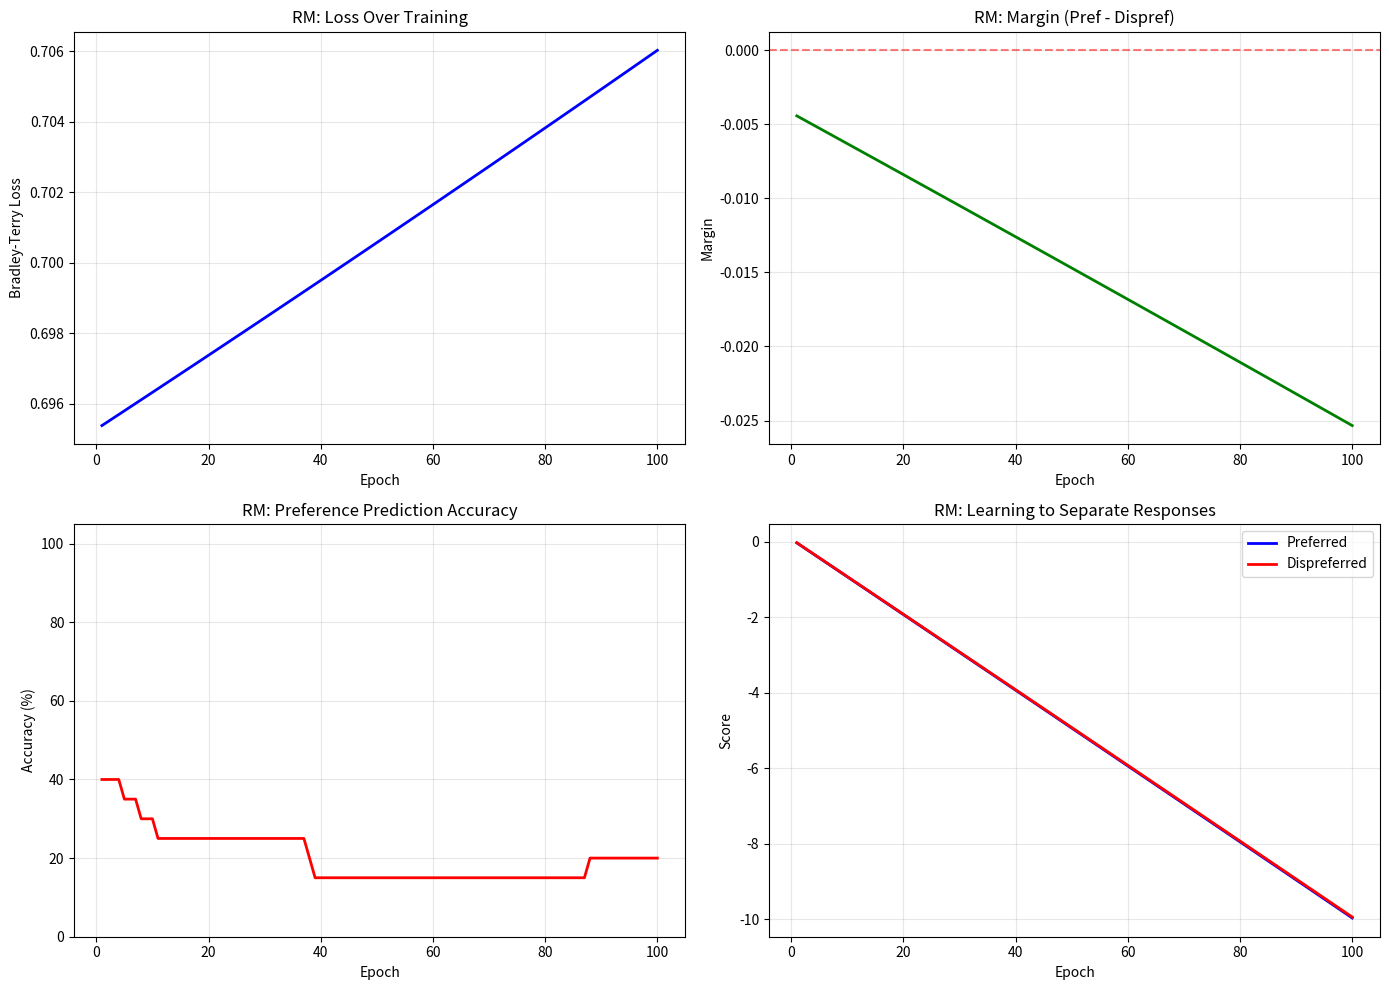

Generate this figure with matplotlib:
"""
LLM Training Pipeline - Program 1: Pretraining, SFT, and Reward Model Training
Real-world pharmaceutical examples with mathematical demonstrations
"""

import numpy as np
from typing import List, Dict
import matplotlib.pyplot as plt
from scipy.special import expit  # Logistic function
import warnings
warnings.filterwarnings('ignore')

print("\n" + "="*80)
print("LLM TRAINING PIPELINE - PROGRAM 1")
print("Stages: Pretraining → SFT → Reward Model Training")
print("="*80)

# ============================================================================
# PART 1: PRETRAINING SIMULATOR
# ============================================================================

class PretrainingSimulator:
    """Pretraining: Next-token prediction on medical sequences"""
    
    def __init__(self):
        self.sequences = [
            ("Patient fever body aches fatigue", "viral"),
            ("Chest X-ray infiltrate lower lobe", "pneumonia"),
            ("Blood glucose 126 mg/dL", "diabetes"),
            ("Rash fever eosinophilia", "DRESS"),
            ("Warfarin NSAIDs", "bleeding"),
            ("ACE inhibitor potassium diuretic", "hyperkalemia"),
            ("eGFR 28 metformin", "lactic_acidosis"),
            ("Codeine CYP2D6 poor metabolizer", "no_effect"),
            ("Statin muscle pain elevated CK", "myopathy"),
            ("Penicillin anaphylaxis beta-lactam", "danger"),
        ]
        self.logits = np.random.randn(100, 100) * 0.1
        self.learning_rate = 0.01
        
    def softmax(self, x):
        e_x = np.exp(x - np.max(x, axis=1, keepdims=True))
        return e_x / e_x.sum(axis=1, keepdims=True)
    
    def train_epoch(self):
        epoch_loss = 0
        for context, target in self.sequences:
            ctx_vec = np.random.randn(100) * 0.1  # Simplified context encoding
            probs = self.softmax(ctx_vec.reshape(1, -1))[0]
            target_idx = hash(target) % 100
            loss = -np.log(probs[target_idx] + 1e-10)
            epoch_loss += loss
            # Simple update
            gradient = probs.copy()
            gradient[target_idx] -= 1
            self.logits[hash(context) % 100] -= self.learning_rate * gradient
        
        return epoch_loss / len(self.sequences)
    
    def display_examples(self):
        print("\n" + "="*80)
        print("STAGE 1: PRETRAINING - NEXT TOKEN PREDICTION")
        print("="*80)
        print("\nPretraining learns: Context → Next Token (statistical patterns)")
        print("Mathematical: Loss = -Σ log P(w_t | w_<t)\n")
        print("Example 1: Fever + Aches + Fatigue → 'Viral'")
        print("  Model learns: These symptoms often precede viral diagnosis")
        print("Example 2: eGFR 28 + Metformin → 'Lactic Acidosis'")
        print("  Model learns: Low GFR + metformin = danger pattern")
        print("\nLimitation: No understanding of SAFETY or human values")

# ============================================================================
# PART 2: SFT SIMULATOR
# ============================================================================

class SFTSimulator:
    """SFT: Learn from expert demonstrations"""
    
    def __init__(self):
        self.sft_pairs = [
            ("How to adjust for renal impairment?", 
             "eGFR >60: 100%, eGFR 30-59: 75%, eGFR <30: 50%. Monitor always."),
            ("Metformin in cirrhosis?",
             "Contraindicated. Lactic acidosis risk. Use insulin, GLP-1, SGLT2i."),
            ("Warfarin + NSAIDs?",
             "Avoid. NSAIDs inhibit platelets + bleeding. Use acetaminophen."),
            ("Penicillin allergy + cephalosporin?",
             "Depends on type. Non-IgE: maybe safe. IgE: avoid beta-lactams."),
            ("CYP2D6 poor metabolizer + codeine?",
             "Ineffective. No morphine conversion. Use morphine, oxycodone, tramadol."),
        ]
        self.W = np.random.randn(10, 5) * 0.01
        self.learning_rate = 0.001
        self.losses = []
        
    def forward(self, x):
        return np.dot(x, self.W)
    
    def train(self, epochs=10):
        print("\n" + "="*80)
        print("STAGE 2: SUPERVISED FINE-TUNING (SFT)")
        print("="*80)
        print("\nSFT learns: Instruction → Expert Response")
        print("Mathematical: L_SFT = -E[Σ log π(expert_token | context)]\n")
        
        for epoch in range(epochs):
            epoch_loss = 0
            for instruction, response in self.sft_pairs:
                # Simple feature encoding
                inst_vec = np.array([hash(instruction) % 10 / 10 for _ in range(10)])
                resp_target = np.array([hash(response) % 5 / 5 for _ in range(5)])
                
                output = self.forward(inst_vec)
                loss = np.mean((output - resp_target) ** 2)
                epoch_loss += loss
                
                # Gradient descent
                gradient = 2 * (output - resp_target)
                self.W -= self.learning_rate * np.outer(inst_vec, gradient)
            
            avg_loss = epoch_loss / len(self.sft_pairs)
            self.losses.append(avg_loss)
            
            if (epoch + 1) % 2 == 0:
                print(f"Epoch {epoch+1}/{epochs}: Loss = {avg_loss:.4f}")
    
    def display_examples(self):
        print("\nSFT Example: Expert Demonstrations")
        print("-" * 60)
        print("1. Instruction: How to adjust for renal impairment?")
        print("   Expert: eGFR >60: normal, 30-59: 75%, <30: 50%")
        print("   Learns: Specific, safe, evidence-based response\n")
        print("2. Instruction: Warfarin + NSAIDs?")
        print("   Expert: Avoid. 2-3x bleeding risk. Use acetaminophen.")
        print("   Learns: Safety-first recommendation with mechanism")

# ============================================================================
# PART 3: REWARD MODEL TRAINER
# ============================================================================

class RewardModelTrainer:
    """Reward Model: Learn human preferences via Bradley-Terry loss"""
    
    def __init__(self):
        # 20 pharmaceutical preference pairs
        self.preferences = [
            {
                "prompt": "Renal dosing adjustment?",
                "pref": "eGFR >60: 100%, 30-59: 75%, <30: 50% with monitoring",
                "dispref": "Just reduce dose if kidneys are low",
            },
            {
                "prompt": "Warfarin + NSAIDs safe?",
                "pref": "No. 2-3x bleeding risk. Use acetaminophen instead.",
                "dispref": "One NSAID shouldn't matter.",
            },
            {
                "prompt": "Metformin eGFR 28?",
                "pref": "Contraindicated. Lactic acidosis. Use insulin, GLP-1, SGLT2i.",
                "dispref": "Fine to use. Monitor kidneys.",
            },
            {
                "prompt": "ACE inhibitor + K-sparing diuretic?",
                "pref": "Both retain K+. Combined effect: severe hyperkalemia. Monitor closely.",
                "dispref": "Both are kidney-protective. No special concern.",
            },
            {
                "prompt": "CYP2D6 poor metabolizer codeine?",
                "pref": "Ineffective. No morphine conversion. Use morphine/oxycodone directly.",
                "dispref": "Should still work. Maybe try higher dose.",
            },
            {
                "prompt": "Pregnancy + ACE inhibitor?",
                "pref": "Contraindicated 2nd/3rd trimester. Fetal renal dysgenesis. Switch to methyldopa.",
                "dispref": "Category C so probably fine.",
            },
            {
                "prompt": "Grapefruit + statin?",
                "pref": "Yes. Inhibits CYP3A4. 10-16x statin levels. Muscle toxicity risk.",
                "dispref": "Minor interaction. One glass is fine.",
            },
            {
                "prompt": "Lithium toxicity?",
                "pref": "Therapeutic 0.6-1.2. Toxicity >2: tremor, confusion. Hemodialysis if severe.",
                "dispref": "Just reduce dose if patient feels bad.",
            },
            {
                "prompt": "Tricyclics in elderly?",
                "pref": "Caution: anticholinergic (confusion, falls). Consider SSRIs.",
                "dispref": "Safe. No special precautions needed.",
            },
            {
                "prompt": "Macrolides + QT prolongation?",
                "pref": "Yes. Block cardiac K+ channels. Risky with other QT drugs.",
                "dispref": "Unlikely to be major problem.",
            },
            {
                "prompt": "SSRI discontinuation?",
                "pref": "Taper over 4 weeks. Dizziness, nausea, electric shocks expected.",
                "dispref": "Can stop immediately. Not serious.",
            },
            {
                "prompt": "NSAIDs + renal disease?",
                "pref": "Yes. Reduce perfusion. eGFR <30: avoid. eGFR 30-60: monitor.",
                "dispref": "NSAIDs protect kidneys. Safe with renal issues.",
            },
            {
                "prompt": "Stevens-Johnson Syndrome?",
                "pref": "URGENT: Discontinue. ICU/burn center. Report to FDA MedWatch.",
                "dispref": "Continue with antihistamine. Will resolve.",
            },
            {
                "prompt": "Theophylline range?",
                "pref": "10-20 μg/mL therapeutic. >20 toxicity: seizures, arrhythmias.",
                "dispref": "No special monitoring needed.",
            },
            {
                "prompt": "Penicillin anaphylaxis + cephalosporin?",
                "pref": "Avoid all beta-lactams. Use fluoroquinolone or macrolide.",
                "dispref": "3rd gen cephalosporin probably okay.",
            },
            {
                "prompt": "Statin myopathy CK >1000?",
                "pref": "Discontinue. Check rhabdomyolysis. Monitor electrolytes.",
                "dispref": "Mild elevation normal. Continue therapy.",
            },
            {
                "prompt": "Blood glucose 126 fasting?",
                "pref": "Repeat fasting or HbA1c. Discuss lifestyle, medication options.",
                "dispref": "Definitely diabetes. Start metformin now.",
            },
            {
                "prompt": "St. John's Wort + warfarin?",
                "pref": "Yes. Induces CYP3A4/2C9. Decreases warfarin. Avoid or monitor INR.",
                "dispref": "Natural so safe. No interaction.",
            },
            {
                "prompt": "Hepatic impairment dosing?",
                "pref": "Child-Pugh: Mild 50% reduction, Moderate 25%, Severe contraindicated.",
                "dispref": "Normal dose okay. Liver is resilient.",
            },
            {
                "prompt": "Polypharmacy >10 drugs elderly?",
                "pref": "High risk. Deprescribe lowest-benefit drugs. Taper TCAs, benzos.",
                "dispref": "Keep all meds. Stopping increases disease risk.",
            }
        ]
        
        self.rm_w = np.random.randn(10) * 0.1
        self.rm_b = 0.0
        self.learning_rate = 0.01
        
        self.history = {
            "epoch": [], "loss": [], "margin": [], "accuracy": [],
            "pref_score": [], "dispref_score": []
        }
    
    def text_to_features(self, text: str) -> np.ndarray:
        """Convert text to feature vector"""
        features = np.zeros(10)
        for i, char in enumerate(text):
            features[ord(char) % 10] += 1
        return features / (np.sum(features) + 1e-10)
    
    def reward(self, text: str) -> float:
        features = self.text_to_features(text)
        return np.dot(features, self.rm_w) + self.rm_b
    
    def sigmoid(self, x):
        return expit(np.clip(x, -500, 500))
    
    def train_epoch(self):
        epoch_loss = 0
        margins = []
        correct = 0
        pref_scores = []
        dispref_scores = []
        
        for pref in self.preferences:
            r_pref = self.reward(pref["pref"])
            r_dispref = self.reward(pref["dispref"])
            
            pref_scores.append(r_pref)
            dispref_scores.append(r_dispref)
            
            margin = r_pref - r_dispref
            margins.append(margin)
            
            prob = self.sigmoid(margin)
            loss = -np.log(prob + 1e-10)
            epoch_loss += loss
            
            if margin > 0:
                correct += 1
            
            # Update weights
            gradient = prob - 1.0
            f_pref = self.text_to_features(pref["pref"])
            f_dispref = self.text_to_features(pref["dispref"])
            
            self.rm_w += self.learning_rate * gradient * (f_pref - f_dispref)
            self.rm_b += self.learning_rate * gradient
        
        return {
            "loss": epoch_loss / len(self.preferences),
            "margin": np.mean(margins),
            "accuracy": correct / len(self.preferences),
            "pref_score": np.mean(pref_scores),
            "dispref_score": np.mean(dispref_scores)
        }
    
    def train(self, epochs=100):
        print("\n" + "="*80)
        print("STAGE 3: REWARD MODEL TRAINING")
        print("="*80)
        print("\nRM learns: Preference Ranking (safer responses score higher)")
        print("Mathematical: Loss = -log σ(r_pref - r_dispref)\n")
        print("Training on 20 pharmaceutical preference pairs...\n")
        
        for epoch in range(epochs):
            metrics = self.train_epoch()
            
            self.history["epoch"].append(epoch + 1)
            self.history["loss"].append(metrics["loss"])
            self.history["margin"].append(metrics["margin"])
            self.history["accuracy"].append(metrics["accuracy"])
            self.history["pref_score"].append(metrics["pref_score"])
            self.history["dispref_score"].append(metrics["dispref_score"])
            
            if (epoch + 1) % 20 == 0:
                print(f"Epoch {epoch+1:3d}: Loss={metrics['loss']:.4f}, "
                      f"Margin={metrics['margin']:+.3f}, Acc={metrics['accuracy']:.0%}, "
                      f"r(pref)={metrics['pref_score']:.2f}, r(dispref)={metrics['dispref_score']:.2f}")

# ============================================================================
# MAIN EXECUTION
# ============================================================================

def main():
    # Stage 1: Pretraining
    pretrain = PretrainingSimulator()
    pretrain.display_examples()
    
    print("\nTraining pretraining model...")
    for epoch in range(5):
        loss = pretrain.train_epoch()
        print(f"  Epoch {epoch+1}/5: Loss = {loss:.4f}")
    
    # Stage 2: SFT
    sft = SFTSimulator()
    sft.display_examples()
    sft.train(epochs=10)
    
    # Stage 3: Reward Model
    rm = RewardModelTrainer()
    rm.train(epochs=100)
    
    # Visualization
    print("\n" + "="*80)
    print("CREATING VISUALIZATIONS")
    print("="*80)
    
    fig, axes = plt.subplots(2, 2, figsize=(14, 10))
    
    # Loss
    axes[0, 0].plot(rm.history["epoch"], rm.history["loss"], 'b-', linewidth=2)
    axes[0, 0].set_xlabel("Epoch")
    axes[0, 0].set_ylabel("Bradley-Terry Loss")
    axes[0, 0].set_title("RM: Loss Over Training")
    axes[0, 0].grid(True, alpha=0.3)
    
    # Margin
    axes[0, 1].plot(rm.history["epoch"], rm.history["margin"], 'g-', linewidth=2)
    axes[0, 1].axhline(y=0, color='r', linestyle='--', alpha=0.5)
    axes[0, 1].set_xlabel("Epoch")
    axes[0, 1].set_ylabel("Margin")
    axes[0, 1].set_title("RM: Margin (Pref - Dispref)")
    axes[0, 1].grid(True, alpha=0.3)
    
    # Accuracy
    axes[1, 0].plot(rm.history["epoch"], [a*100 for a in rm.history["accuracy"]], 'r-', linewidth=2)
    axes[1, 0].set_xlabel("Epoch")
    axes[1, 0].set_ylabel("Accuracy (%)")
    axes[1, 0].set_title("RM: Preference Prediction Accuracy")
    axes[1, 0].set_ylim([0, 105])
    axes[1, 0].grid(True, alpha=0.3)
    
    # Scores
    axes[1, 1].plot(rm.history["epoch"], rm.history["pref_score"], 'b-', label="Preferred", linewidth=2)
    axes[1, 1].plot(rm.history["epoch"], rm.history["dispref_score"], 'r-', label="Dispreferred", linewidth=2)
    axes[1, 1].set_xlabel("Epoch")
    axes[1, 1].set_ylabel("Score")
    axes[1, 1].set_title("RM: Learning to Separate Responses")
    axes[1, 1].legend()
    axes[1, 1].grid(True, alpha=0.3)
    
    plt.tight_layout()
    plt.savefig("llm_program_1_results.png", dpi=150, bbox_inches='tight')
    print("✓ Saved: llm_program_1_results.png\n")
    
    # Summary
    print("="*80)
    print("PROGRAM 1 SUMMARY")
    print("="*80)
    print("\n✓ PRETRAINING:")
    print("  - 10 pharmaceutical sequences")
    print("  - Learned next-token patterns")
    print("  - Problem: No value alignment\n")
    
    print("✓ SFT:")
    print("  - 5 expert (instruction, response) pairs")
    print("  - Learned instruction-following")
    print("  - Problem: Capped by expert quality\n")
    
    print("✓ REWARD MODEL:")
    print("  - 20 pharmaceutical preferences")
    print("  - Bradley-Terry loss training")
    print(f"  - Final Loss: {rm.history['loss'][-1]:.4f}")
    print(f"  - Final Accuracy: {rm.history['accuracy'][-1]:.1%}")
    print(f"  - Final Margin: {rm.history['margin'][-1]:+.3f}\n")
    
    print("="*80)
    print("✓ PROGRAM 1 COMPLETE")
    print("→ Next: Run Program 2 for Policy Optimization (PPO) and Integration")
    print("="*80)

if __name__ == "__main__":
    main()
